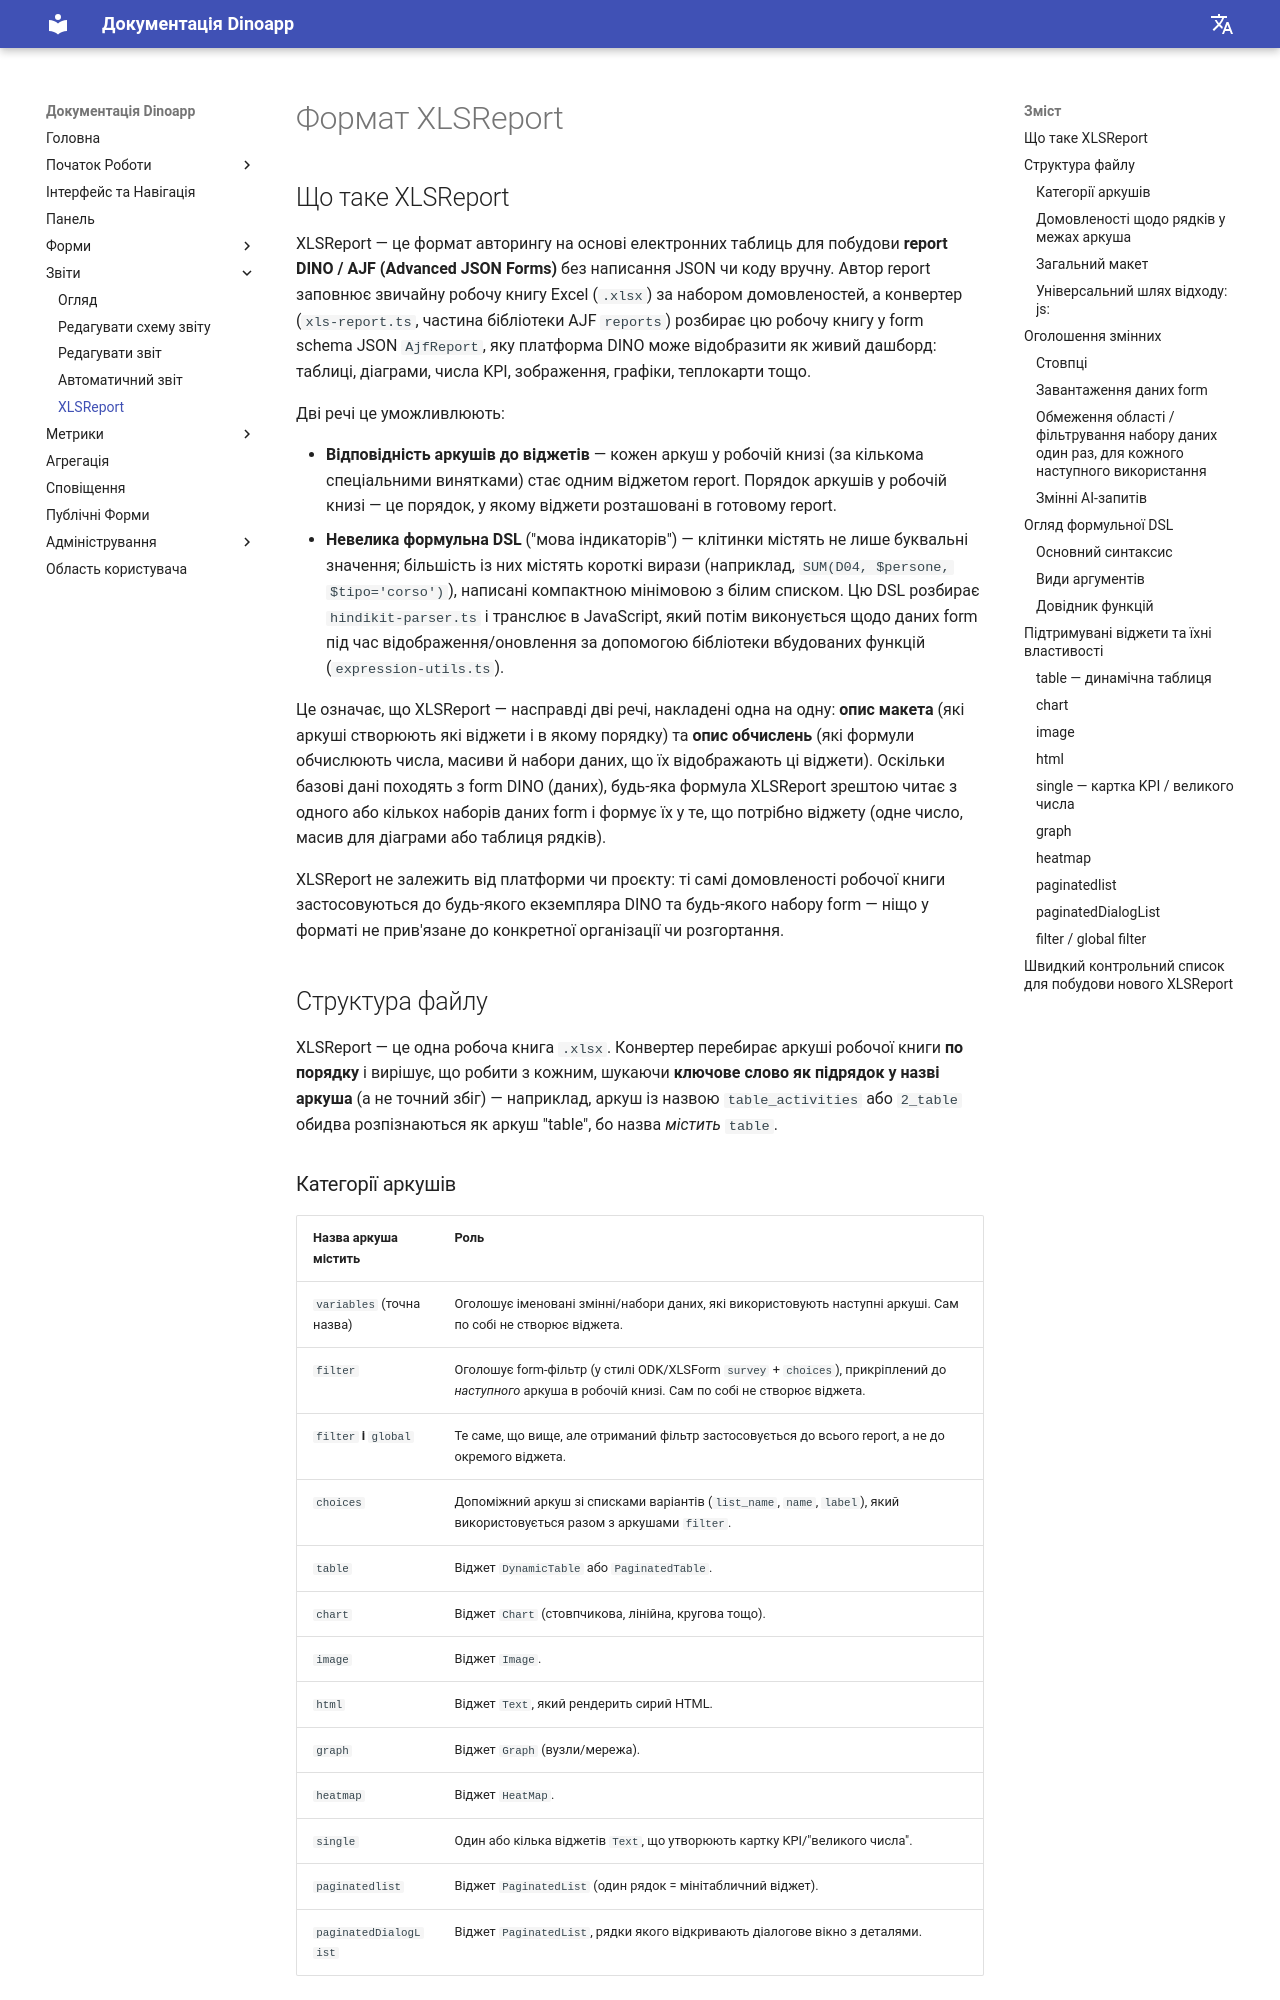

repository: gnucoop/dino · page: uk/reports/xlsreport/index.html · generator: mkdocs

---
title: Формат XLSReport
description: Огляд формату на основі Excel, який використовується для створення report у Dino.
---

# Формат XLSReport

## Що таке XLSReport

XLSReport — це формат авторингу на основі електронних таблиць для побудови **report DINO / AJF (Advanced JSON Forms)** без написання JSON чи коду вручну. Автор report заповнює звичайну робочу книгу Excel (`.xlsx`) за набором домовленостей, а конвертер (`xls-report.ts`, частина бібліотеки AJF `reports`) розбирає цю робочу книгу у form schema JSON `AjfReport`, яку платформа DINO може відобразити як живий дашборд: таблиці, діаграми, числа KPI, зображення, графіки, теплокарти тощо.

Дві речі це уможливлюють:

- **Відповідність аркушів до віджетів** — кожен аркуш у робочій книзі (за кількома спеціальними винятками) стає одним віджетом report. Порядок аркушів у робочій книзі — це порядок, у якому віджети розташовані в готовому report.
- **Невелика формульна DSL** ("мова індикаторів") — клітинки містять не лише буквальні значення; більшість із них містять короткі вирази (наприклад, `SUM(D04, $persone, $tipo='corso')`), написані компактною мінімовою з білим списком. Цю DSL розбирає `hindikit-parser.ts` і транслює в JavaScript, який потім виконується щодо даних form під час відображення/оновлення за допомогою бібліотеки вбудованих функцій (`expression-utils.ts`).

Це означає, що XLSReport — насправді дві речі, накладені одна на одну: **опис макета** (які аркуші створюють які віджети і в якому порядку) та **опис обчислень** (які формули обчислюють числа, масиви й набори даних, що їх відображають ці віджети). Оскільки базові дані походять з form DINO (даних), будь-яка формула XLSReport зрештою читає з одного або кількох наборів даних form і формує їх у те, що потрібно віджету (одне число, масив для діаграми або таблиця рядків).

XLSReport не залежить від платформи чи проєкту: ті самі домовленості робочої книги застосовуються до будь-якого екземпляра DINO та будь-якого набору form — ніщо у форматі не прив'язане до конкретної організації чи розгортання.

## Структура файлу

XLSReport — це одна робоча книга `.xlsx`. Конвертер перебирає аркуші робочої книги **по порядку** і вирішує, що робити з кожним, шукаючи **ключове слово як підрядок у назві аркуша** (а не точний збіг) — наприклад, аркуш із назвою `table_activities` або `2_table` обидва розпізнаються як аркуш "table", бо назва *містить* `table`.
